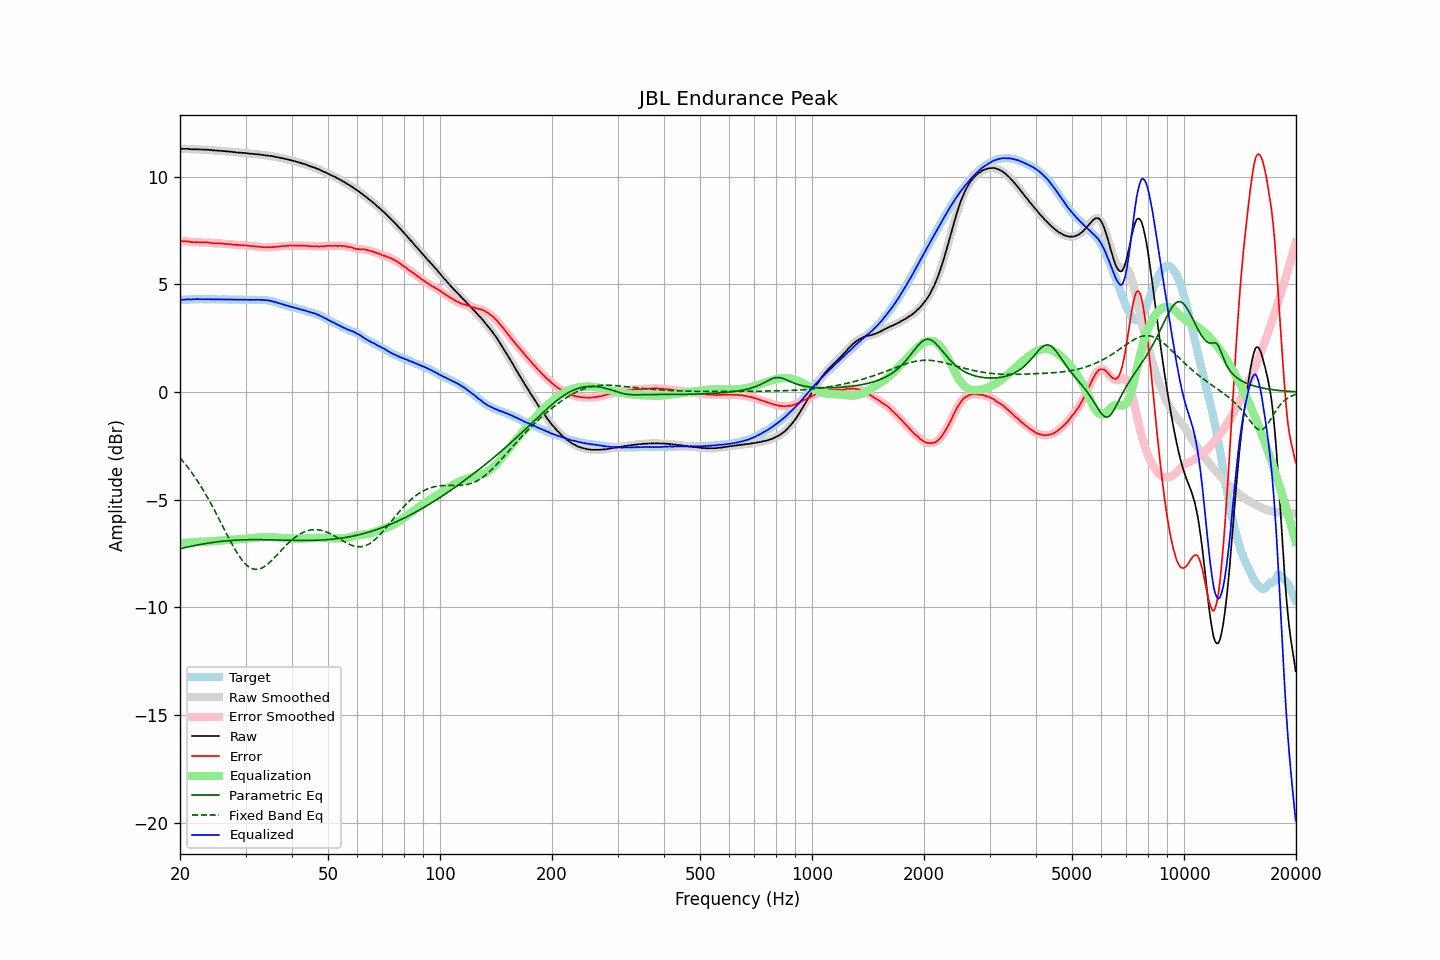

Data behind this chart, as committed beside it:
frequency, raw, error, smoothed, error_smoothed, equalization, parametric_eq, fixed_band_eq, equalized_raw, equalized_smoothed, target
20.00, 11.30, 7.02, 11.30, 7.01, -7.02, -7.28, -3.05, 4.28, 4.28, 4.29
20.20, 11.30, 7.02, 11.30, 7.01, -7.02, -7.26, -3.14, 4.29, 4.29, 4.29
20.40, 11.30, 7.01, 11.30, 7.01, -7.01, -7.24, -3.23, 4.29, 4.29, 4.29
20.61, 11.30, 7.01, 11.30, 7.01, -7.00, -7.23, -3.32, 4.30, 4.30, 4.29
20.81, 11.30, 7.01, 11.30, 7.01, -7.00, -7.21, -3.41, 4.30, 4.30, 4.29
21.02, 11.30, 7.01, 11.30, 7.00, -6.99, -7.19, -3.51, 4.31, 4.31, 4.29
21.23, 11.29, 6.99, 11.29, 6.99, -6.99, -7.18, -3.61, 4.31, 4.31, 4.30
21.44, 11.28, 6.97, 11.29, 6.97, -6.98, -7.16, -3.71, 4.30, 4.30, 4.31
21.66, 11.28, 6.97, 11.28, 6.97, -6.97, -7.15, -3.81, 4.31, 4.31, 4.31
21.87, 11.28, 6.96, 11.28, 6.96, -6.97, -7.13, -3.92, 4.31, 4.31, 4.32
22.09, 11.28, 6.97, 11.28, 6.96, -6.96, -7.12, -4.03, 4.32, 4.32, 4.31
22.31, 11.28, 6.96, 11.28, 6.96, -6.96, -7.10, -4.14, 4.32, 4.32, 4.32
22.54, 11.27, 6.96, 11.28, 6.96, -6.96, -7.09, -4.26, 4.31, 4.32, 4.31
22.76, 11.27, 6.95, 11.27, 6.95, -6.96, -7.07, -4.38, 4.31, 4.31, 4.32
22.99, 11.27, 6.95, 11.27, 6.95, -6.96, -7.06, -4.50, 4.32, 4.31, 4.32
23.22, 11.26, 6.95, 11.27, 6.95, -6.95, -7.05, -4.63, 4.31, 4.31, 4.31
23.45, 11.26, 6.95, 11.26, 6.95, -6.95, -7.03, -4.75, 4.31, 4.31, 4.31
23.69, 11.26, 6.95, 11.26, 6.95, -6.94, -7.02, -4.88, 4.32, 4.31, 4.31
23.92, 11.25, 6.94, 11.25, 6.95, -6.94, -7.01, -5.02, 4.31, 4.31, 4.31
24.16, 11.25, 6.94, 11.25, 6.94, -6.93, -7.00, -5.15, 4.32, 4.31, 4.31
24.40, 11.23, 6.92, 11.24, 6.92, -6.93, -6.99, -5.29, 4.30, 4.31, 4.32
24.65, 11.23, 6.92, 11.23, 6.92, -6.92, -6.98, -5.43, 4.31, 4.31, 4.32
24.89, 11.22, 6.91, 11.22, 6.91, -6.92, -6.97, -5.57, 4.30, 4.31, 4.31
25.14, 11.22, 6.92, 11.22, 6.91, -6.91, -6.96, -5.71, 4.31, 4.31, 4.30
25.39, 11.21, 6.91, 11.21, 6.91, -6.91, -6.95, -5.86, 4.31, 4.31, 4.30
25.65, 11.21, 6.91, 11.21, 6.91, -6.90, -6.94, -6.00, 4.31, 4.31, 4.30
25.91, 11.20, 6.90, 11.20, 6.90, -6.90, -6.93, -6.15, 4.30, 4.31, 4.30
26.16, 11.20, 6.89, 11.20, 6.89, -6.89, -6.92, -6.30, 4.31, 4.30, 4.31
26.43, 11.19, 6.88, 11.19, 6.89, -6.89, -6.92, -6.44, 4.30, 4.30, 4.31
26.69, 11.18, 6.88, 11.19, 6.88, -6.88, -6.91, -6.59, 4.30, 4.30, 4.30
26.96, 11.18, 6.88, 11.18, 6.88, -6.88, -6.90, -6.73, 4.30, 4.30, 4.30
27.23, 11.17, 6.88, 11.17, 6.87, -6.87, -6.90, -6.88, 4.30, 4.30, 4.30
27.50, 11.16, 6.87, 11.16, 6.86, -6.86, -6.89, -7.01, 4.30, 4.30, 4.30
27.77, 11.15, 6.85, 11.15, 6.85, -6.86, -6.89, -7.15, 4.30, 4.30, 4.30
28.05, 11.15, 6.85, 11.15, 6.85, -6.85, -6.88, -7.28, 4.30, 4.30, 4.30
28.33, 11.13, 6.84, 11.14, 6.84, -6.84, -6.88, -7.41, 4.29, 4.29, 4.29
28.62, 11.13, 6.84, 11.13, 6.83, -6.84, -6.87, -7.53, 4.29, 4.29, 4.29
28.90, 11.12, 6.82, 11.12, 6.83, -6.83, -6.87, -7.64, 4.29, 4.29, 4.30
29.19, 11.12, 6.82, 11.12, 6.83, -6.83, -6.87, -7.74, 4.29, 4.29, 4.30
29.48, 11.11, 6.83, 11.11, 6.82, -6.82, -6.87, -7.84, 4.29, 4.29, 4.29
29.78, 11.11, 6.83, 11.11, 6.82, -6.82, -6.86, -7.93, 4.30, 4.29, 4.28
30.08, 11.10, 6.81, 11.10, 6.82, -6.81, -6.86, -8.00, 4.29, 4.29, 4.29
30.38, 11.09, 6.81, 11.09, 6.80, -6.80, -6.86, -8.07, 4.29, 4.29, 4.28
30.68, 11.08, 6.79, 11.08, 6.80, -6.80, -6.86, -8.13, 4.28, 4.29, 4.29
30.99, 11.07, 6.78, 11.07, 6.79, -6.79, -6.86, -8.17, 4.28, 4.28, 4.29
31.30, 11.07, 6.79, 11.07, 6.78, -6.78, -6.86, -8.20, 4.29, 4.29, 4.29
31.61, 11.06, 6.77, 11.06, 6.77, -6.77, -6.86, -8.23, 4.29, 4.29, 4.29
31.93, 11.05, 6.77, 11.06, 6.77, -6.77, -6.85, -8.24, 4.29, 4.29, 4.28
32.24, 11.05, 6.76, 11.05, 6.76, -6.76, -6.85, -8.23, 4.29, 4.29, 4.29
32.57, 11.04, 6.75, 11.04, 6.75, -6.75, -6.86, -8.22, 4.29, 4.29, 4.29
32.89, 11.03, 6.75, 11.03, 6.75, -6.74, -6.86, -8.20, 4.29, 4.29, 4.29
33.22, 11.02, 6.74, 11.02, 6.74, -6.74, -6.86, -8.17, 4.28, 4.28, 4.28
33.55, 11.01, 6.73, 11.01, 6.73, -6.73, -6.86, -8.13, 4.28, 4.28, 4.28
33.89, 11.00, 6.72, 11.00, 6.73, -6.73, -6.86, -8.08, 4.27, 4.27, 4.28
34.23, 10.99, 6.73, 10.99, 6.73, -6.73, -6.86, -8.03, 4.26, 4.26, 4.27
34.57, 10.99, 6.74, 10.98, 6.73, -6.73, -6.86, -7.96, 4.26, 4.26, 4.25
34.92, 10.97, 6.73, 10.98, 6.73, -6.73, -6.86, -7.90, 4.24, 4.24, 4.24
35.27, 10.96, 6.73, 10.96, 6.74, -6.74, -6.86, -7.83, 4.23, 4.23, 4.24
35.62, 10.95, 6.75, 10.95, 6.74, -6.74, -6.87, -7.75, 4.21, 4.21, 4.20
35.97, 10.93, 6.74, 10.93, 6.75, -6.75, -6.87, -7.67, 4.18, 4.19, 4.19
... 635 more rows
